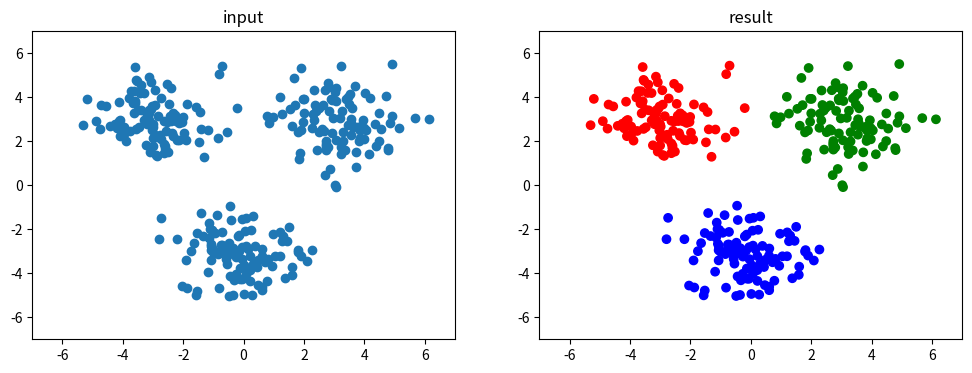

Source code (Python):
import numpy as np
import matplotlib.pyplot as plt

# 2次元のガウス分布を3つ作成
def Toydata2D(n_data):
    x1 = np.random.normal(0,1,2*n_data).reshape(-1,2)
    x2 = np.random.normal(0,1,2*n_data).reshape(-1,2)
    x3 = np.random.normal(0,1,2*n_data).reshape(-1,2)
    x1 += np.array([-3,3])
    x2 += np.array([3,3])
    x3 += np.array([0,-3])
    return np.concatenate([x1, x2, x3], axis=0)

class GMM(object):
    def __init__(self, K):
        self.K = K  # クラス数

    def fit(self, X, iteration):
        self.dim = X.shape[1]   # 次元
        self.lam = np.ones(self.K)/self.K    # 重み初期値1/3
        self.mu = np.random.uniform(X.min(), X.max(), (self.dim, self.K))   # 平均
        self.sig = np.repeat(10 * np.eye(self.dim), self.K).reshape(self.dim, self.dim, self.K) # 標準偏差

        for i in range(iteration):
            Q = self.Estep(X)   # Eステップ
            self.Mstep(X, Q)    # Mステップ

    # ガウス関数
    def gauss(self, X):
        diff = X[:,:,None] - self.mu
        precisions = np.linalg.inv(self.sig.T).T
        exponents = np.sum(np.einsum('nik,ijk->njk', diff, precisions) * diff, axis=1)
        return np.exp(-0.5 * exponents) / np.sqrt(np.linalg.det(self.sig.T).T * (2 * np.pi) ** self.dim)

    def Estep(self, X):
        Q = self.lam * self.gauss(X)
        Q /= Q.sum(axis=-1, keepdims=True)
        return Q

    def Mstep(self, X, Q):
        Nk = np.sum(Q, axis=0)  # Qの和
        self.mu = X.T.dot(Q) / Nk   # 平均の更新
        self.lam = Nk / X.shape[0]  # 重みの更新
        diff = X[:, :, None] - self.mu
        # 標準偏差の更新
        self.sig = np.einsum('nik,njk->ijk', diff, diff * np.expand_dims(Q, 1)) / Nk

    def classify(self, X):   # 分類
        pk = self.lam * self.gauss(X)
        return np.argmax(pk, axis=1)

def main():
    # データ作成
    X = Toydata2D(100)
    n_iter = 100

    # モデル定義
    model = GMM(3)
    # フィット
    model.fit(X, n_iter)
    # 分類結果
    labels = model.classify(X)

    # plot
    fig, ax = plt.subplots(1, 2, figsize=(12, 4))
    # input
    ax[0].scatter(X[:,0], X[:,1])
    ax[0].set_xlim(-7, 7)
    ax[0].set_ylim(-7, 7)
    ax[0].set_title("input")
    # result
    colors = ["red", "blue", "green"]
    ax[1].scatter(X[:, 0], X[:, 1], c=[colors[int(label)] for label in labels])
    ax[1].set_xlim(-7, 7)
    ax[1].set_ylim(-7, 7)
    ax[1].set_title("result")

    filename = "output.png"
    fig.savefig(filename)

if __name__ == "__main__":
    main()